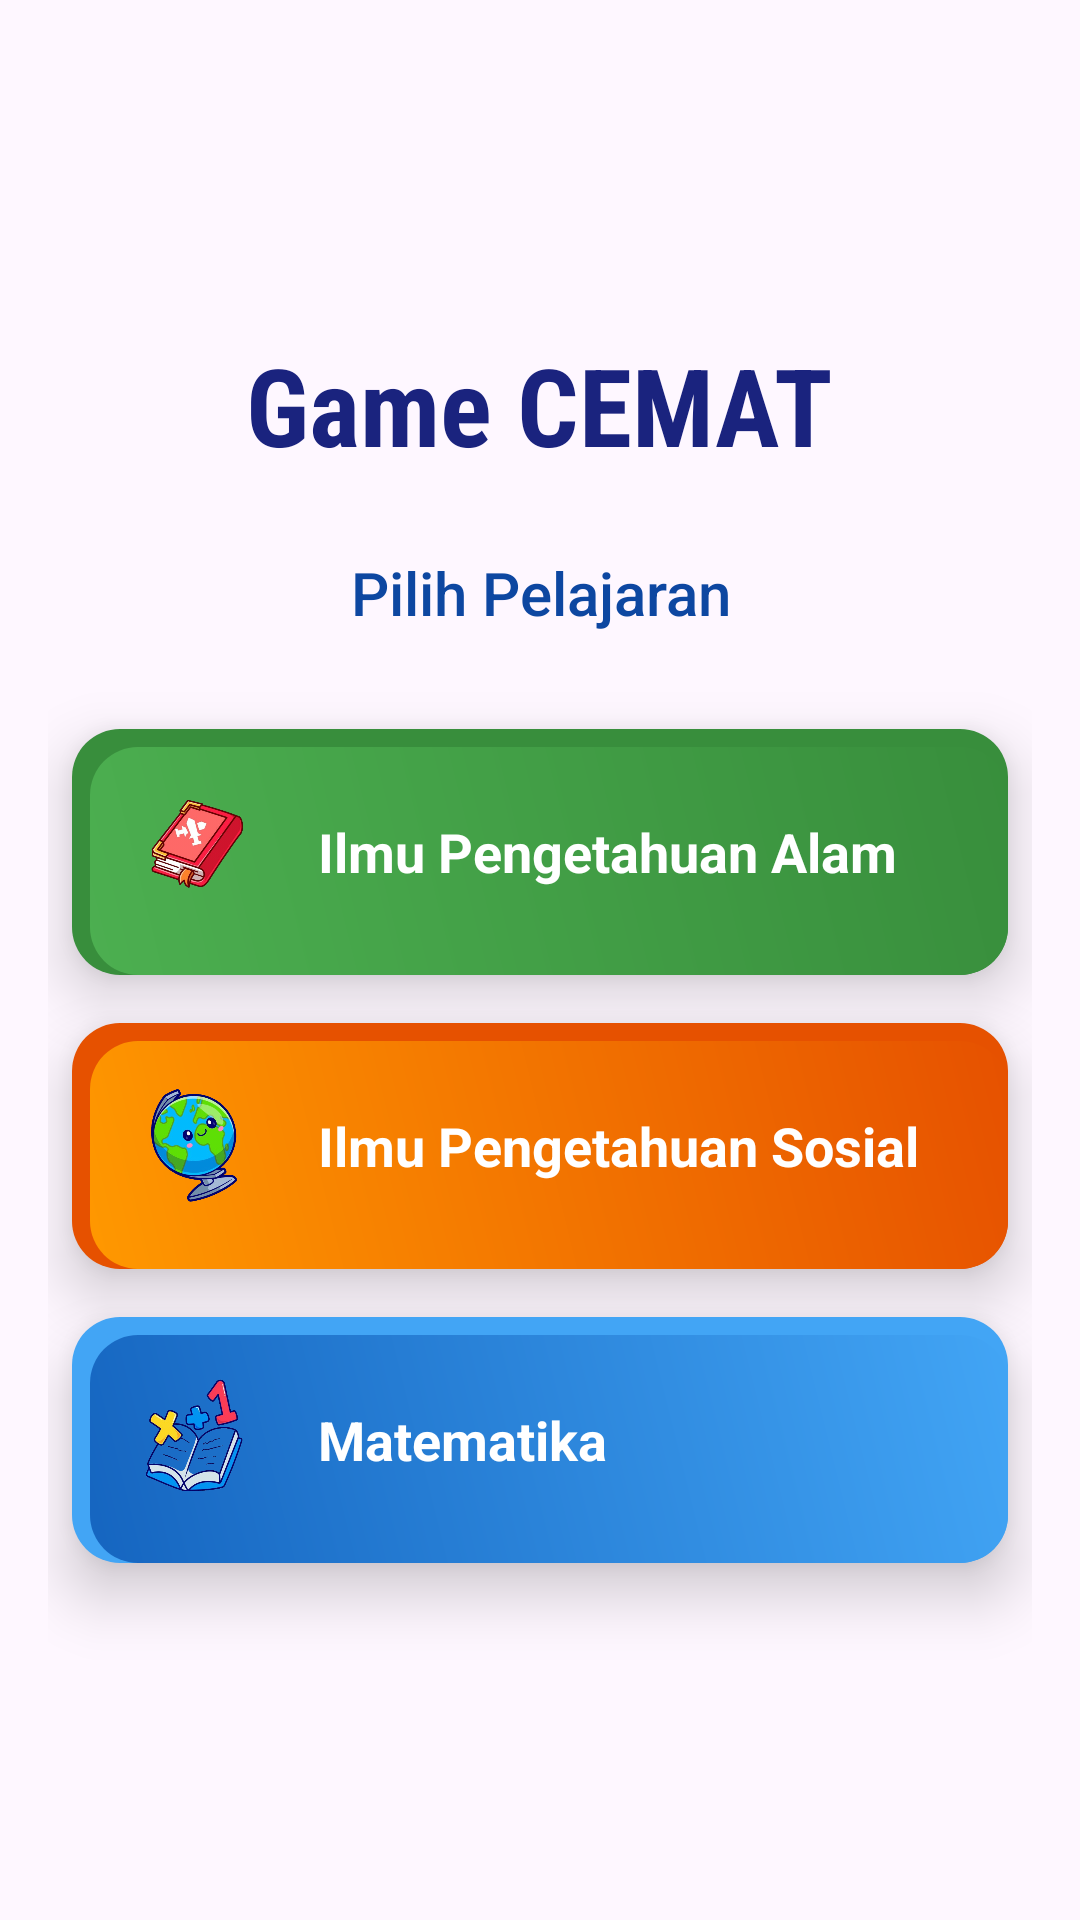

The Android layout XML behind this screen, and the referenced resources:
<!-- AndroidManifest.xml: application theme Theme.UAS_GameEdukasi_Kelompok7 -->
<!-- res/layout/activity_game_main.xml -->
<LinearLayout
    xmlns:android="http://schemas.android.com/apk/res/android"
    android:layout_width="match_parent"
    android:layout_height="match_parent"
    android:orientation="vertical"
    android:id="@+id/main"
    android:gravity="center"
    android:padding="16dp"
    android:background="@drawable/bg_main"> 

    
    <TextView
        android:id="@+id/tvTitle"
        android:layout_width="wrap_content"
        android:layout_height="wrap_content"
        android:text="Game CEMAT"
        android:textSize="36sp"
        android:textStyle="bold"
        android:fontFamily="sans-serif-condensed"
        android:textColor="#1A237E"
        android:gravity="center"
     android:layout_marginBottom="25dp" />

    
    <TextView
        android:id="@+id/tvSubtitle"
        android:layout_width="wrap_content"
        android:layout_height="wrap_content"
        android:text="Pilih Pelajaran"
        android:textSize="20sp"
        android:fontFamily="sans-serif-medium"
        android:textColor="#0D47A1"
        android:gravity="center"
        android:layout_marginBottom="24dp" />

    
    <LinearLayout
        android:id="@+id/btnIPA"
        android:layout_width="match_parent"
        android:layout_height="wrap_content"
        android:orientation="horizontal"
        android:gravity="center_vertical"
        android:layout_margin="8dp"
        android:padding="16dp"
        android:elevation="12dp"
        android:background="@drawable/button_3d_green">

        <ImageView
            android:layout_width="50dp"
            android:layout_height="50dp"
            android:src="@drawable/bg_book"
            android:contentDescription="IPA Icon"
            android:layout_marginEnd="16dp" />

        <TextView
            android:layout_width="wrap_content"
            android:layout_height="wrap_content"
            android:text="Ilmu Pengetahuan Alam"
            android:textColor="#FFFFFF"
            android:textSize="18sp"
            android:textStyle="bold" />
    </LinearLayout>

    
    <LinearLayout
        android:id="@+id/btnIPS"
        android:layout_width="match_parent"
        android:layout_height="wrap_content"
        android:orientation="horizontal"
        android:gravity="center_vertical"
        android:layout_margin="8dp"
        android:padding="16dp"
        android:elevation="12dp"
        android:background="@drawable/button_3d_orange"> 

        <ImageView
            android:layout_width="50dp"
            android:layout_height="50dp"
            android:src="@drawable/globe"
            android:contentDescription="IPS Icon"
            android:layout_marginEnd="16dp" />

        <TextView
            android:layout_width="wrap_content"
            android:layout_height="wrap_content"
            android:text="Ilmu Pengetahuan Sosial"
            android:textColor="#FFFFFF"
            android:textSize="18sp"
            android:textStyle="bold" />
    </LinearLayout>

    
    <LinearLayout
        android:id="@+id/btnMTK"
        android:layout_width="match_parent"
        android:layout_height="wrap_content"
        android:orientation="horizontal"
        android:gravity="center_vertical"
        android:layout_margin="8dp"
        android:padding="16dp"
        android:elevation="12dp"
        android:background="@drawable/button_3d_blue"> 

        <ImageView
            android:layout_width="50dp"
            android:layout_height="50dp"
            android:src="@drawable/mtk"
            android:contentDescription="IPS Icon"
            android:layout_marginEnd="16dp" />

        <TextView
            android:layout_width="wrap_content"
            android:layout_height="wrap_content"
            android:text="Matematika"
            android:textColor="#FFFFFF"
            android:textSize="18sp"
            android:textStyle="bold" />
    </LinearLayout>
</LinearLayout>
<!-- resources referenced by this layout -->
<resources>
  <!-- drawable bg_book: png bitmap (drawable, 127405 bytes) -->
  <!-- drawable button_3d_blue (drawable) -->
  <layer-list xmlns:android="http://schemas.android.com/apk/res/android">
      
      <item>
          <shape>
              <solid android:color="#42A5F5" /> 
              <corners android:radius="16dp" />
          </shape>
      </item>
  
      
      <item android:top="6dp" android:left="6dp">
          <shape>
              <gradient
                  android:startColor="#1565C0"
              android:endColor="#42A5F5"
              android:angle="45" />
              <corners android:radius="16dp" />
          </shape>
      </item>
  </layer-list>
  <!-- drawable button_3d_green (drawable) -->
  <?xml version="1.0" encoding="utf-8"?>
  <layer-list xmlns:android="http://schemas.android.com/apk/res/android">
      <item>
          <shape>
              <solid android:color="#388E3C" /> 
              <corners android:radius="16dp" />
          </shape>
      </item>
      <item android:top="6dp" android:left="6dp">
          <shape>
              <gradient
                  android:startColor="#4CAF50"
              android:endColor="#388E3C"
              android:angle="45" />
              <corners android:radius="16dp" />
          </shape>
      </item>
  </layer-list>
  <!-- drawable button_3d_orange (drawable) -->
  <?xml version="1.0" encoding="utf-8"?>
  <layer-list xmlns:android="http://schemas.android.com/apk/res/android">
      <item>
          <shape>
              <solid android:color="#E65100" /> 
              <corners android:radius="16dp" />
          </shape>
      </item>
      <item android:top="6dp" android:left="6dp">
          <shape>
              <gradient
                  android:startColor="#FF9800"
              android:endColor="#E65100"
              android:angle="45" />
              <corners android:radius="16dp" />
          </shape>
      </item>
  </layer-list>
  <!-- drawable globe: png bitmap (drawable, 163446 bytes) -->
  <!-- drawable mtk: png bitmap (drawable, 135097 bytes) -->
  <style name="Theme.UAS_GameEdukasi_Kelompok7" parent="Base.Theme.UAS_GameEdukasi_Kelompok7" />
  <style name="Base.Theme.UAS_GameEdukasi_Kelompok7" parent="Theme.Material3.DayNight.NoActionBar">
          
          
      </style>
</resources>
